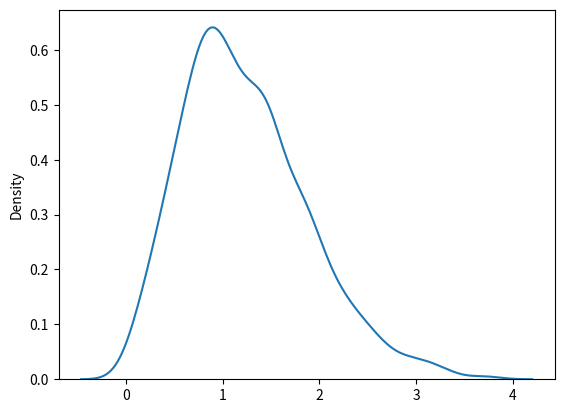

The matplotlib source for this figure:
from numpy import random
import matplotlib.pyplot as plt
import seaborn as sns

x = random.rayleigh(scale=2, size=(2, 3))
#Rayleigh distribution is used in signal processing.
#scale - (standard deviation) decides how flat the distribution will be default 1.0).
# size - The shape of the returned array.

print(x)

sns.distplot(random.rayleigh(size=1000), hist=False)
plt.show()